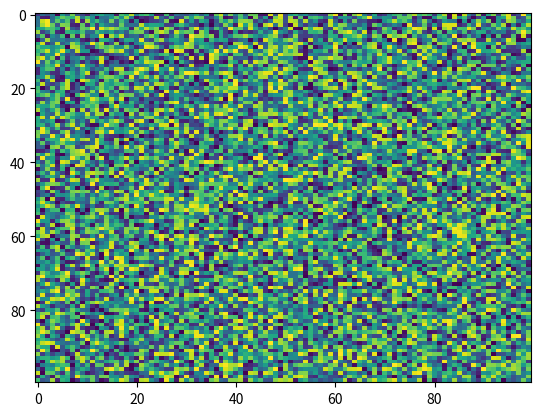

Write Python code to recreate this figure.
import matplotlib.pyplot as plt
import numpy as np
X = np.random.rand(100, 100)
plt.imshow(X, 'viridis', None, resample=None, alpha=None, interpolation='nearest', aspect='auto', interpolation_stage=None)
